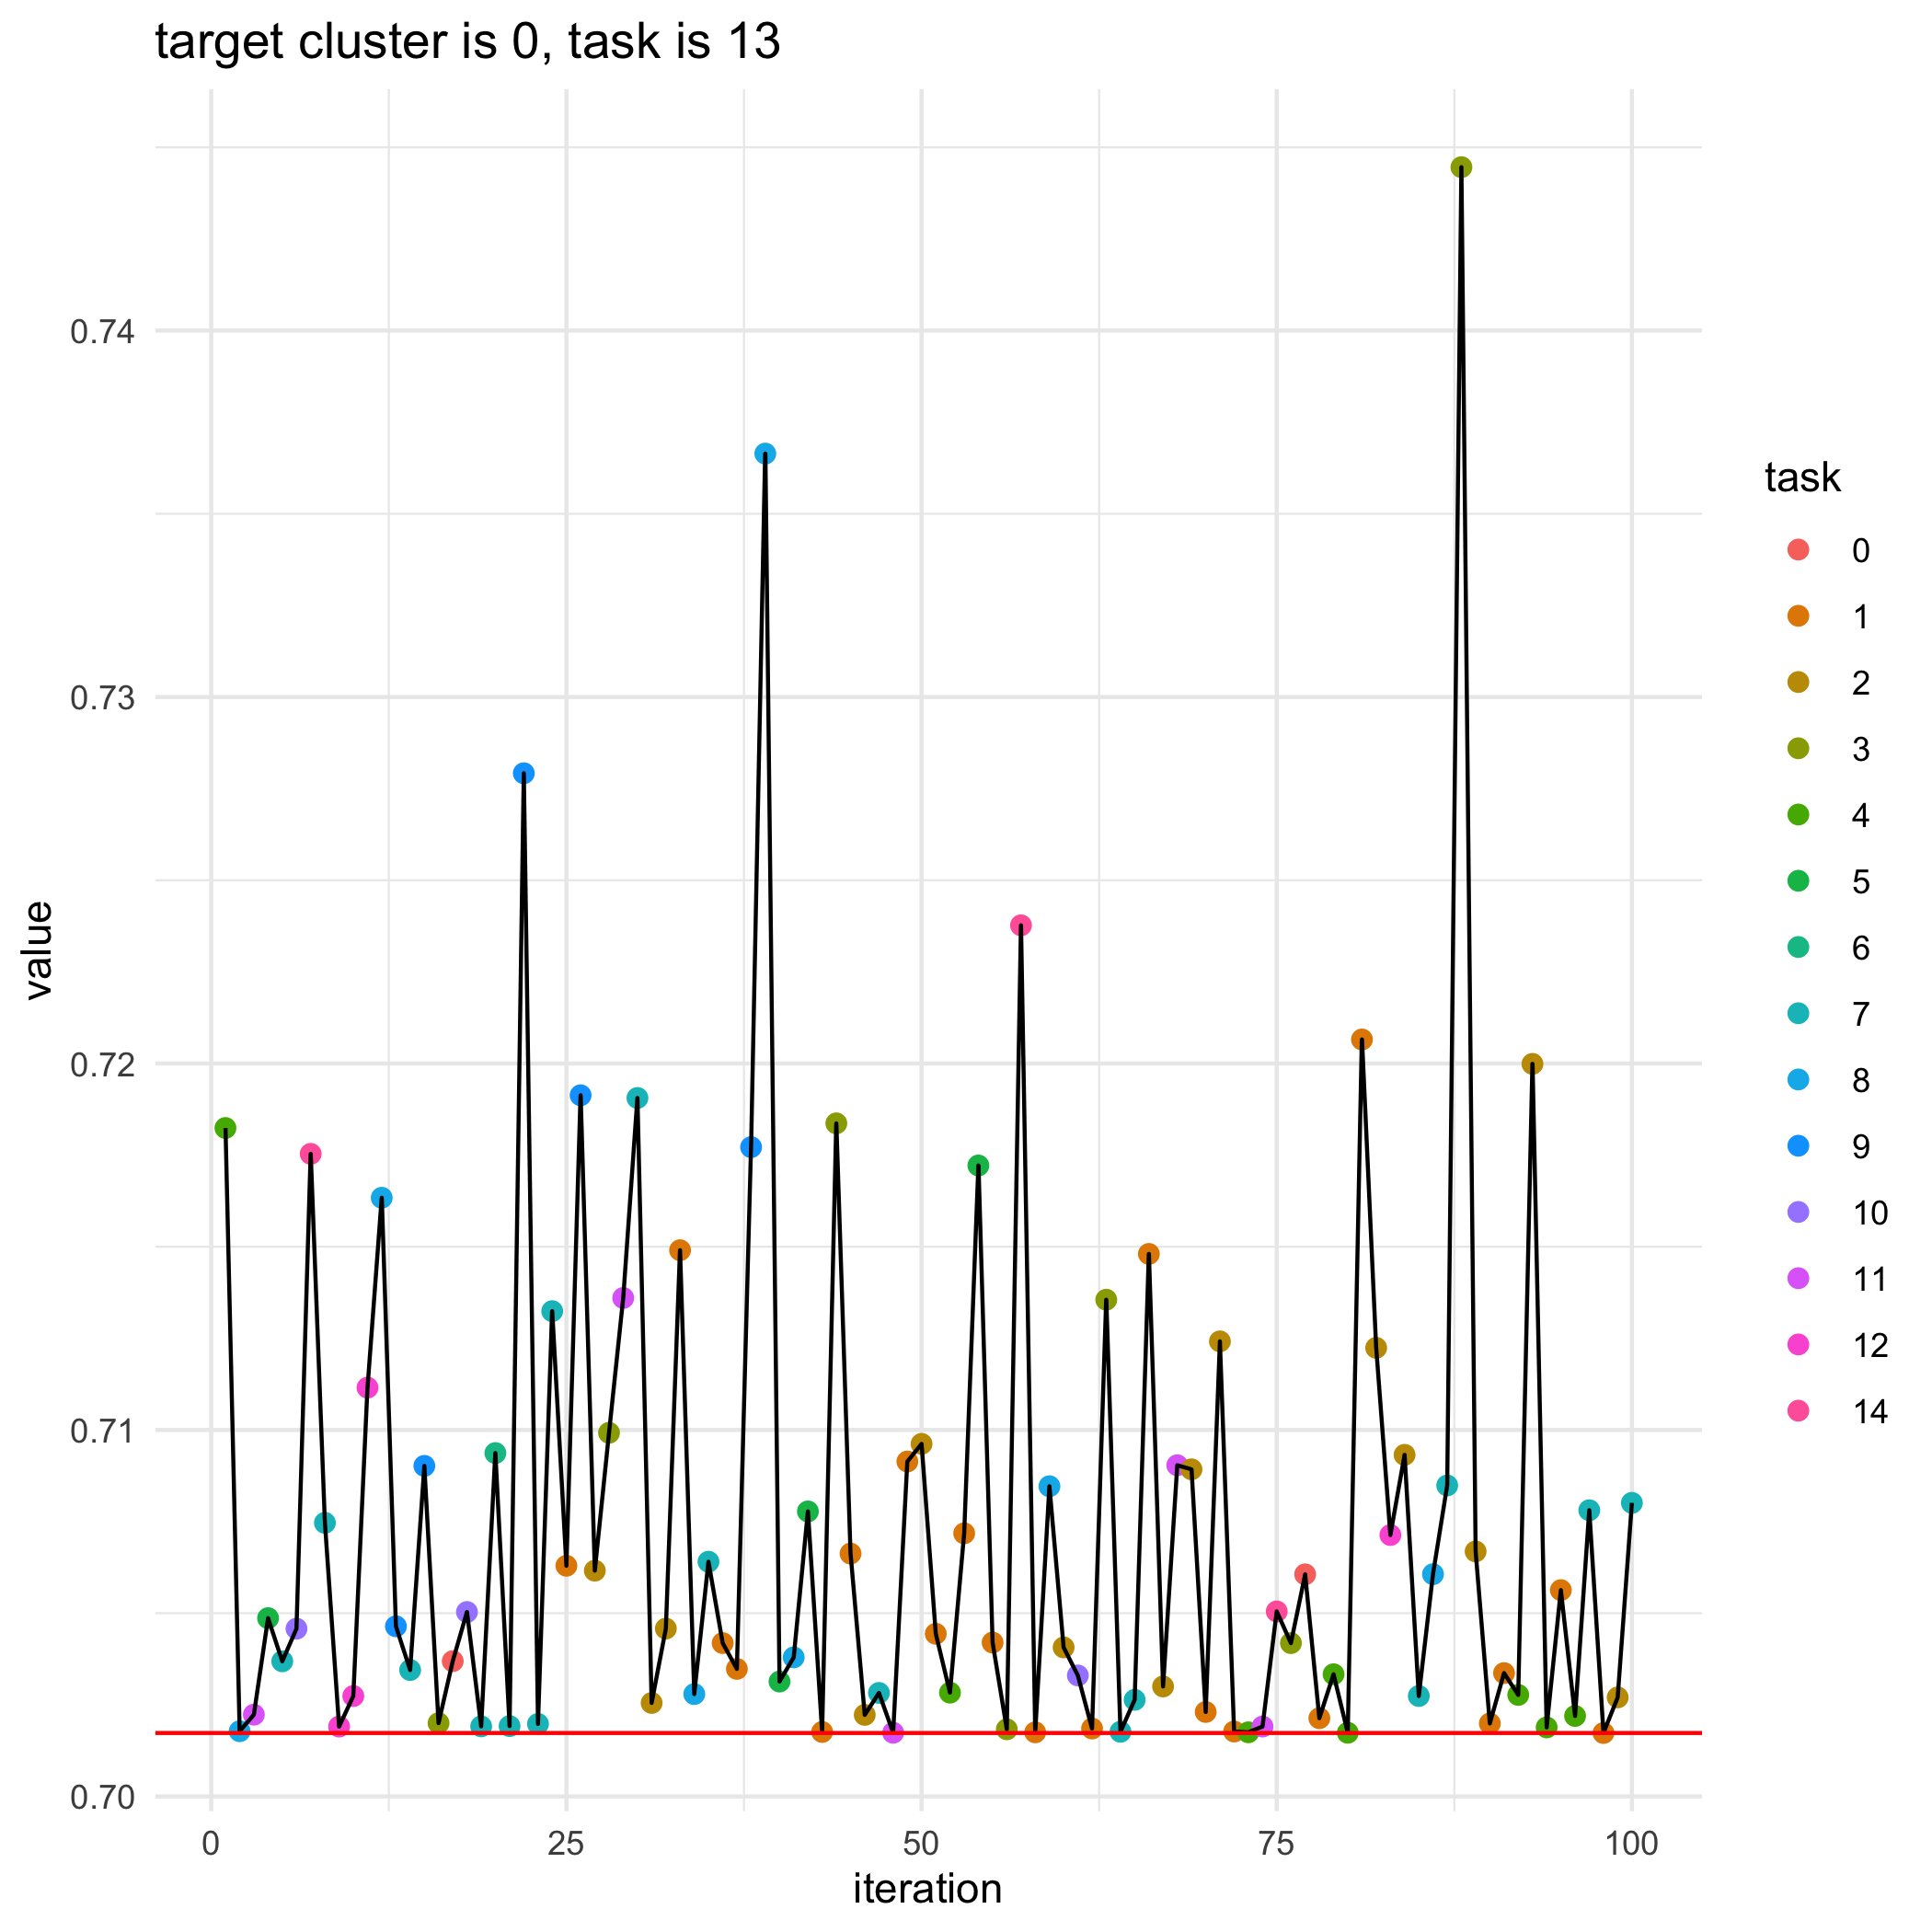

Data behind this chart, as committed beside it:
, losses, bandit_selects
0, 0.7017, 
1, 0.7182, 4.0
2, 0.7018, 8.0
3, 0.7022, 11.0
4, 0.7049, 5.0
5, 0.7037, 7.0
6, 0.7046, 10.0
7, 0.7175, 14.0
8, 0.7075, 7.0
9, 0.7019, 12.0
10, 0.7027, 12.0
11, 0.7112, 12.0
12, 0.7163, 8.0
13, 0.7046, 9.0
14, 0.7034, 7.0
15, 0.709, 9.0
16, 0.702, 3.0
17, 0.7037, 0.0
18, 0.705, 10.0
19, 0.7019, 7.0
20, 0.7094, 6.0
21, 0.7019, 7.0
22, 0.7279, 9.0
23, 0.702, 7.0
24, 0.7132, 7.0
25, 0.7063, 1.0
26, 0.7191, 9.0
27, 0.7062, 2.0
28, 0.7099, 3.0
29, 0.7136, 11.0
30, 0.7191, 7.0
31, 0.7026, 2.0
32, 0.7046, 2.0
33, 0.7149, 1.0
34, 0.7028, 8.0
35, 0.7064, 7.0
36, 0.7042, 1.0
37, 0.7035, 1.0
38, 0.7177, 9.0
39, 0.7366, 8.0
40, 0.7031, 5.0
41, 0.7038, 8.0
42, 0.7078, 5.0
43, 0.7018, 1.0
44, 0.7184, 3.0
45, 0.7066, 1.0
46, 0.7022, 2.0
47, 0.7028, 7.0
48, 0.7017, 11.0
49, 0.7091, 1.0
50, 0.7096, 2.0
51, 0.7044, 1.0
52, 0.7028, 4.0
53, 0.7072, 1.0
54, 0.7172, 5.0
55, 0.7042, 1.0
56, 0.7018, 3.0
57, 0.7238, 14.0
58, 0.7017, 1.0
59, 0.7085, 8.0
... 41 more rows
